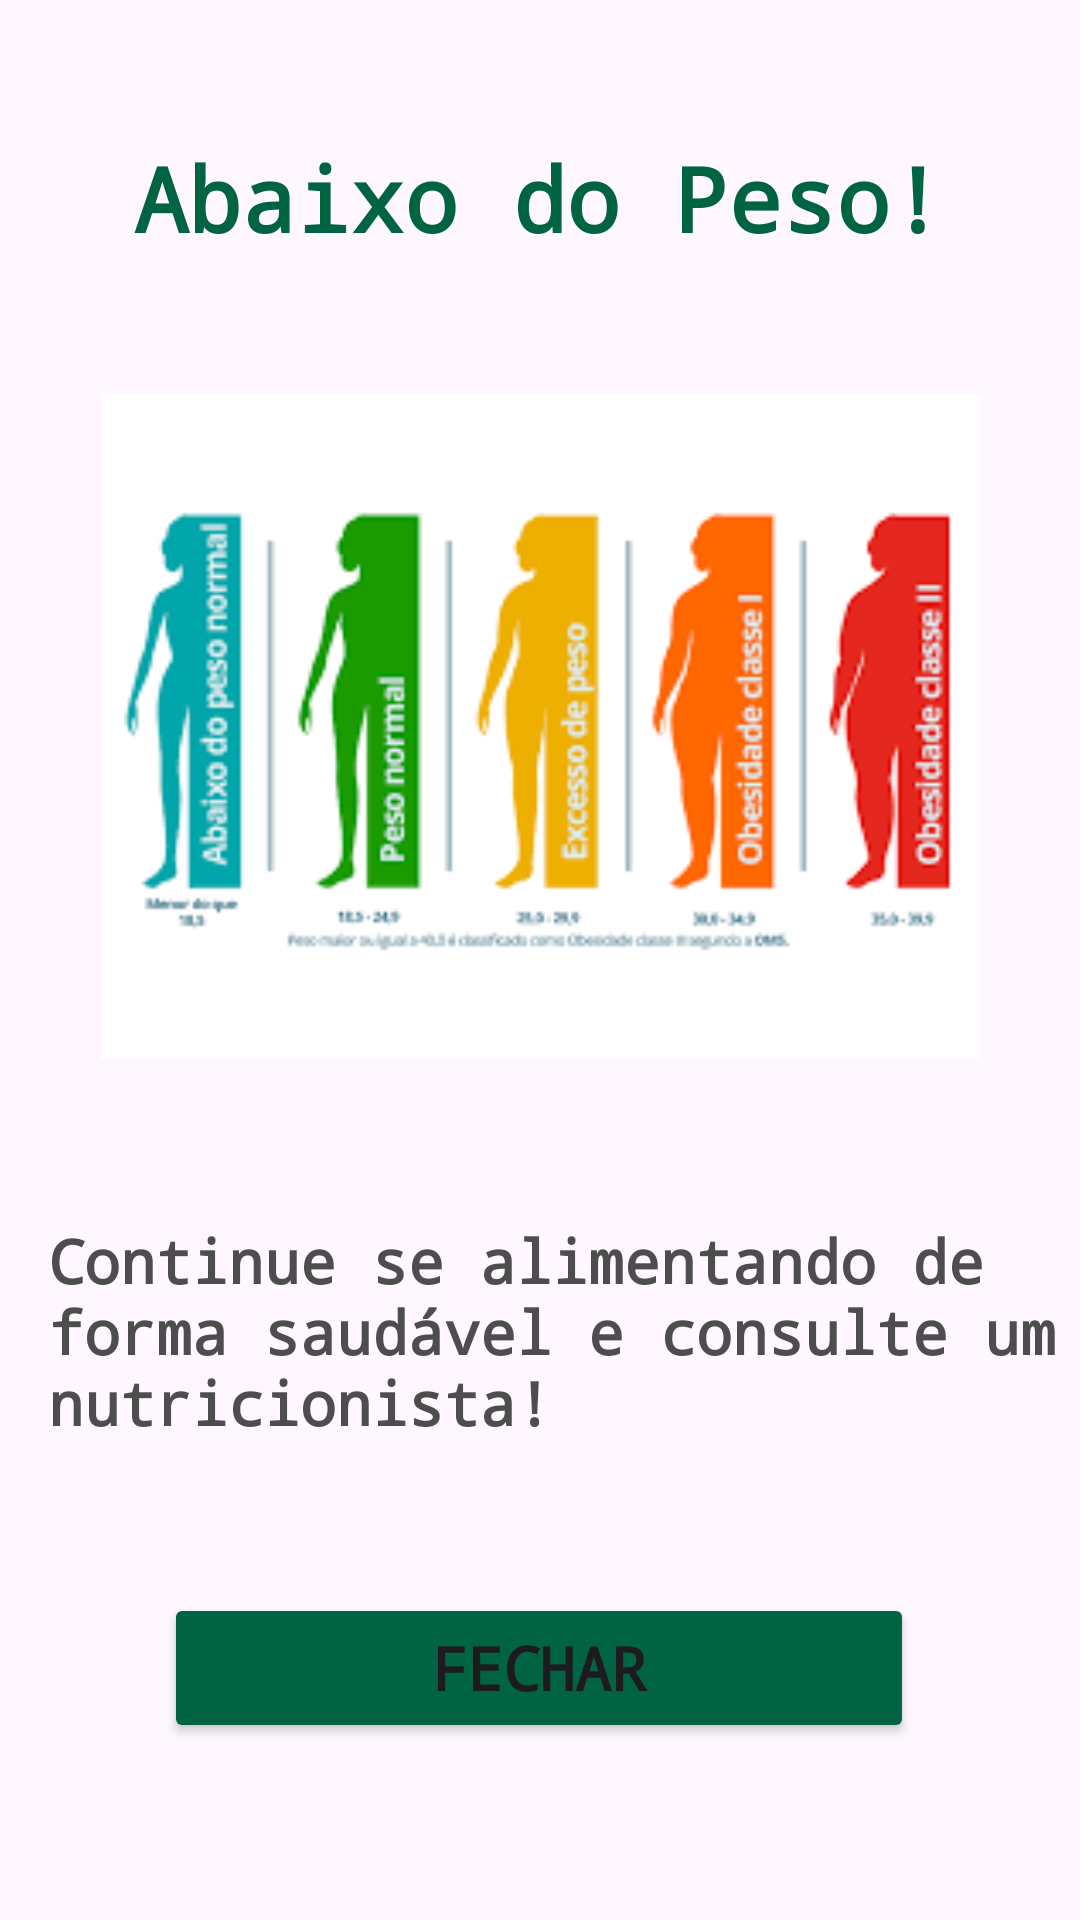

The Android layout XML behind this screen, and the referenced resources:
<!-- AndroidManifest.xml: application theme Theme.N1_PDM -->
<!-- res/layout/activity_abaixo_do_peso.xml -->
<?xml version="1.0" encoding="utf-8"?>
<androidx.constraintlayout.widget.ConstraintLayout xmlns:android="http://schemas.android.com/apk/res/android"
    xmlns:app="http://schemas.android.com/apk/res-auto"
    xmlns:tools="http://schemas.android.com/tools"
    android:id="@+id/main"
    android:layout_width="match_parent"
    android:layout_height="match_parent"
    tools:context=".AbaixoDoPesoActivity">

    <TextView
        android:id="@+id/textView5"
        android:layout_width="wrap_content"
        android:layout_height="wrap_content"
        android:fontFamily="monospace"
        android:text="Abaixo do Peso!"
        android:textColor="#006341"
        android:textSize="30sp"
        android:textStyle="bold"
        app:layout_constraintBottom_toBottomOf="parent"
        app:layout_constraintEnd_toEndOf="parent"
        app:layout_constraintHorizontal_bias="0.496"
        app:layout_constraintStart_toStartOf="parent"
        app:layout_constraintTop_toTopOf="parent"
        app:layout_constraintVertical_bias="0.076" />

    <Button
        android:id="@+id/fecharButton"
        android:layout_width="250dp"
        android:layout_height="50dp"
        android:backgroundTint="#006341"
        android:fontFamily="monospace"
        android:text="Fechar"
        android:textSize="20dp"
        android:textStyle="bold"
        app:layout_constraintBottom_toBottomOf="parent"
        app:layout_constraintEnd_toEndOf="parent"
        app:layout_constraintHorizontal_bias="0.496"
        app:layout_constraintStart_toStartOf="parent"
        app:layout_constraintTop_toTopOf="parent"
        app:layout_constraintVertical_bias="0.9"
        tools:ignore="MissingConstraints" />

    <TextView
        android:id="@+id/textView6"
        android:layout_width="wrap_content"
        android:layout_height="wrap_content"
        android:layout_marginStart="16dp"
        android:fontFamily="monospace"
        android:text="@string/mensagem_abaixo_peso"
        android:textColor="#4D4D4D"
        android:textSize="20sp"
        android:textStyle="bold"
        app:layout_constraintBottom_toBottomOf="parent"
        app:layout_constraintStart_toStartOf="parent"
        app:layout_constraintTop_toTopOf="parent"
        app:layout_constraintVertical_bias="0.719" />

    <ImageView
        android:id="@+id/imageView3"
        android:layout_width="293dp"
        android:layout_height="235dp"
        app:layout_constraintBottom_toBottomOf="parent"
        app:layout_constraintEnd_toEndOf="parent"
        app:layout_constraintStart_toStartOf="parent"
        app:layout_constraintTop_toTopOf="parent"
        app:layout_constraintVertical_bias="0.308"
        app:srcCompat="@drawable/imc_imagem_2" />

</androidx.constraintlayout.widget.ConstraintLayout>
<!-- resources referenced by this layout -->
<resources>
  <!-- drawable imc_imagem_2: png bitmap (drawable, 7383 bytes) -->
  <string name="mensagem_abaixo_peso">Continue se alimentando de forma saudável e consulte um nutricionista!</string>
  <style name="Theme.N1_PDM" parent="Base.Theme.N1_PDM" />
  <style name="Base.Theme.N1_PDM" parent="Theme.Material3.DayNight.NoActionBar">
          
          
      </style>
</resources>
